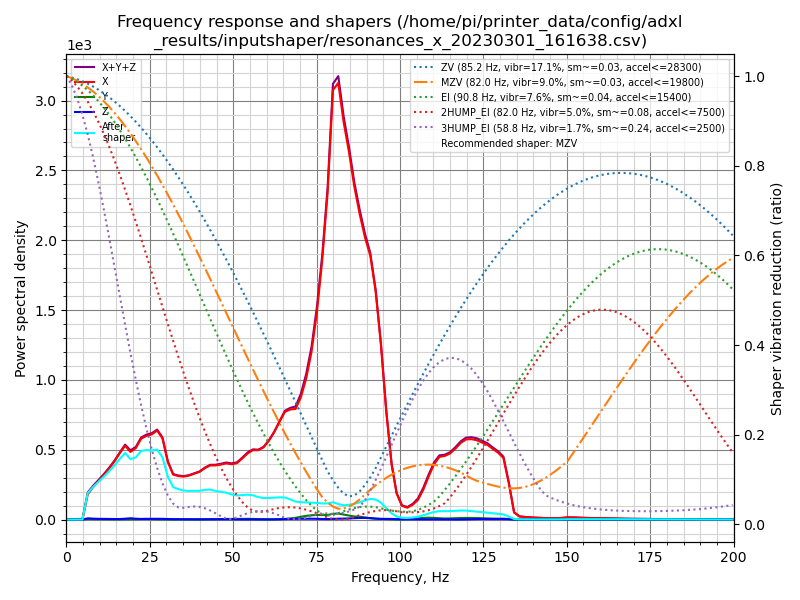

The data file committed next to this chart (first rows):
freq, psd_x, psd_y, psd_z, psd_xyz
0.0, 9.479e+01, 3.654e+00, 8.125e+00, 1.066e+02
1.6, 6.527e+01, 2.046e+01, 4.318e+01, 1.289e+02
3.2, 3.171e+01, 2.507e+01, 4.950e+01, 1.063e+02
4.8, 3.740e+02, 2.502e+01, 5.377e+01, 4.528e+02
6.4, 1.177e+03, 2.672e+01, 5.667e+01, 1.260e+03
8.0, 1.877e+03, 2.761e+01, 5.274e+01, 1.957e+03
9.6, 2.664e+03, 2.848e+01, 4.981e+01, 2.742e+03
11.2, 3.589e+03, 2.681e+01, 5.366e+01, 3.670e+03
12.8, 4.705e+03, 2.540e+01, 5.453e+01, 4.785e+03
14.4, 6.034e+03, 2.494e+01, 5.461e+01, 6.113e+03
16.0, 7.646e+03, 2.825e+01, 5.716e+01, 7.732e+03
17.6, 9.358e+03, 3.290e+01, 1.056e+02, 9.497e+03
19.2, 9.340e+03, 5.105e+01, 1.790e+02, 9.570e+03
20.8, 1.069e+04, 5.950e+01, 1.227e+02, 1.087e+04
22.4, 1.302e+04, 8.311e+01, 1.006e+02, 1.321e+04
24.0, 1.444e+04, 1.020e+02, 1.131e+02, 1.466e+04
25.6, 1.568e+04, 8.850e+01, 1.309e+02, 1.589e+04
27.2, 1.739e+04, 4.938e+01, 1.463e+02, 1.759e+04
28.8, 1.680e+04, 3.429e+01, 1.483e+02, 1.699e+04
30.4, 1.259e+04, 3.190e+01, 1.127e+02, 1.273e+04
32.0, 1.033e+04, 3.926e+01, 8.532e+01, 1.046e+04
33.5, 1.047e+04, 5.189e+01, 8.599e+01, 1.061e+04
35.1, 1.082e+04, 4.469e+01, 8.248e+01, 1.095e+04
36.7, 1.157e+04, 3.478e+01, 8.036e+01, 1.168e+04
38.3, 1.260e+04, 4.033e+01, 7.475e+01, 1.271e+04
39.9, 1.364e+04, 5.174e+01, 7.364e+01, 1.377e+04
41.5, 1.531e+04, 7.017e+01, 8.217e+01, 1.546e+04
43.1, 1.674e+04, 9.259e+01, 9.109e+01, 1.693e+04
44.7, 1.736e+04, 1.176e+02, 9.682e+01, 1.757e+04
46.3, 1.827e+04, 1.603e+02, 9.955e+01, 1.853e+04
47.9, 1.931e+04, 2.005e+02, 9.930e+01, 1.961e+04
49.5, 1.964e+04, 2.227e+02, 9.608e+01, 1.996e+04
51.1, 2.065e+04, 2.280e+02, 7.667e+01, 2.095e+04
52.7, 2.307e+04, 2.490e+02, 6.475e+01, 2.339e+04
54.3, 2.576e+04, 2.852e+02, 6.960e+01, 2.612e+04
55.9, 2.782e+04, 2.536e+02, 6.926e+01, 2.814e+04
57.5, 2.859e+04, 1.692e+02, 6.237e+01, 2.882e+04
59.1, 3.060e+04, 1.265e+02, 6.640e+01, 3.080e+04
60.7, 3.433e+04, 1.055e+02, 7.716e+01, 3.451e+04
62.3, 3.905e+04, 9.744e+01, 1.021e+02, 3.925e+04
63.9, 4.481e+04, 1.408e+02, 1.693e+02, 4.512e+04
65.5, 5.059e+04, 2.629e+02, 2.368e+02, 5.109e+04
67.1, 5.295e+04, 4.923e+02, 2.885e+02, 5.374e+04
68.7, 5.451e+04, 8.436e+02, 3.435e+02, 5.570e+04
70.3, 6.169e+04, 1.401e+03, 3.958e+02, 6.348e+04
71.9, 7.289e+04, 1.901e+03, 4.118e+02, 7.521e+04
73.5, 8.858e+04, 2.282e+03, 4.350e+02, 9.130e+04
75.1, 1.117e+05, 2.448e+03, 3.939e+02, 1.146e+05
76.7, 1.429e+05, 2.463e+03, 3.147e+02, 1.457e+05
78.3, 1.834e+05, 2.571e+03, 2.893e+02, 1.863e+05
79.9, 2.460e+05, 3.279e+03, 3.709e+02, 2.496e+05
81.5, 2.551e+05, 3.505e+03, 4.878e+02, 2.591e+05
83.1, 2.368e+05, 2.993e+03, 5.553e+02, 2.403e+05
84.7, 2.232e+05, 2.422e+03, 6.473e+02, 2.263e+05
86.3, 2.060e+05, 1.892e+03, 8.439e+02, 2.087e+05
87.9, 1.926e+05, 1.835e+03, 1.009e+03, 1.954e+05
89.5, 1.810e+05, 1.362e+03, 1.032e+03, 1.834e+05
91.1, 1.722e+05, 7.984e+02, 9.834e+02, 1.740e+05
92.7, 1.516e+05, 5.073e+02, 6.754e+02, 1.528e+05
94.3, 1.178e+05, 4.466e+02, 4.145e+02, 1.186e+05
... 66 more rows
